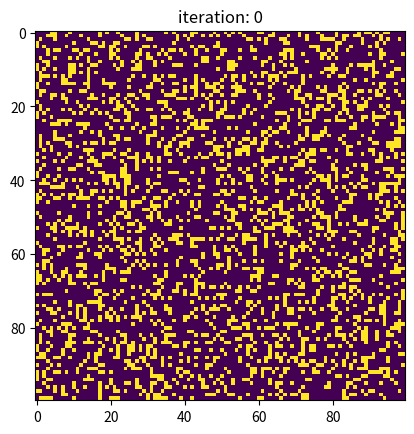

Reproduce this figure in Python. (Note: this script raises an exception after producing the figure.)
import numpy as np
import matplotlib.pyplot as plt
from copy import copy

# 使用するクラス
class VoterArt:
    def __init__(self, size, init_num=None, r=0.3):
        '''
        size: int
            モデルの一辺のサイズ。全体はsize^2となる。10以上とする。
        init_num: int
            初期状態の"1"の数。Noneの場合割合(r)を適用する。
        r: float
            初期状態の"1"の数の割合。init_numが指定されているときは適用されない。
        '''
        if size < 10:
            print('error: "size" must be bigger than 10.')
            exit(1)
        self.size = size
        self.init_num = int((size**2)*r) if init_num==None else init_num
        model = np.zeros(size**2)
        ones_idx = np.random.randint(0, size**2, self.init_num)
        model[ones_idx] = 1
        self.model = model.reshape([size, size])
        self.d = [[i,j] for i in range(-1,2) for j in range(-1,2)]

    def mutate(self):
        '''
        モデルの変異を行う関数。
        各セルは周辺によって"0"または"1"となる。
        '''
        model = copy(self.model)
        for i in range(self.size):
            for j in range(self.size):
                sum = num = 0
                for di, dj in self.d:
                    num += 1
                    if i + di >= 0 and i + di < self.size and j + dj >= 0 and j + dj < self.size:
                        sum += self.model[i+di, j+dj]
                p = sum / num
                model[i, j] = 1 if np.random.rand() < p else 0
        self.model = model

    def save_plot(self, i):
        '''
        モデルの描写を保存する。

        i: int
            現在のiteration
        '''
        plt.imshow(self.model)
        plt.title(f'iteration: {str(i)}')
        plt.savefig(f'results/{str(i)}.png')
        plt.close()

    def show_plot(self, i):
        '''
        モデルの描写を表示する。

        i: int
            現在のiteration
        '''
        plt.imshow(self.model)
        plt.title(f'iteration: {str(i)}')
        plt.show(block=False)
        plt.pause(0.1)
        plt.close()

    def run(self, iterations=None, show=True, save=False):
        '''
        モデルの変異と描写の表示/保存を連続で行う。

        iterations: int
            変異と描写の回数の指定。
            Noneの場合は全てが"0"または"1"になったとき終了する。
        show: bool
            モデルの描写を表示するかの指定。Trueなら表示。
        save; bool
            モデルの描写を保存するかの指定。Trueなら保存。
        '''
        # 変異がなくなるまで
        if iterations == None:
            i = 0
            while(np.sum(self.model) != 0 or np.sum(self.model) != self.size**2 ):
                self.mutate()
                if show:
                    self.show_plot(i)
                if save:
                    self.save_plot(i)
                i += 1
        # 指定回数分
        else:
            if show:
                    self.show_plot(0)
            if save:
                    self.save_plot(0)
            for i in range(1, iterations+1):
                self.mutate()
                if show:
                    self.show_plot(i)
                if save:
                    self.save_plot(i)

if __name__ == '__main__':
    VA = VoterArt(100)
    VA.run(100, show=False, save=True)